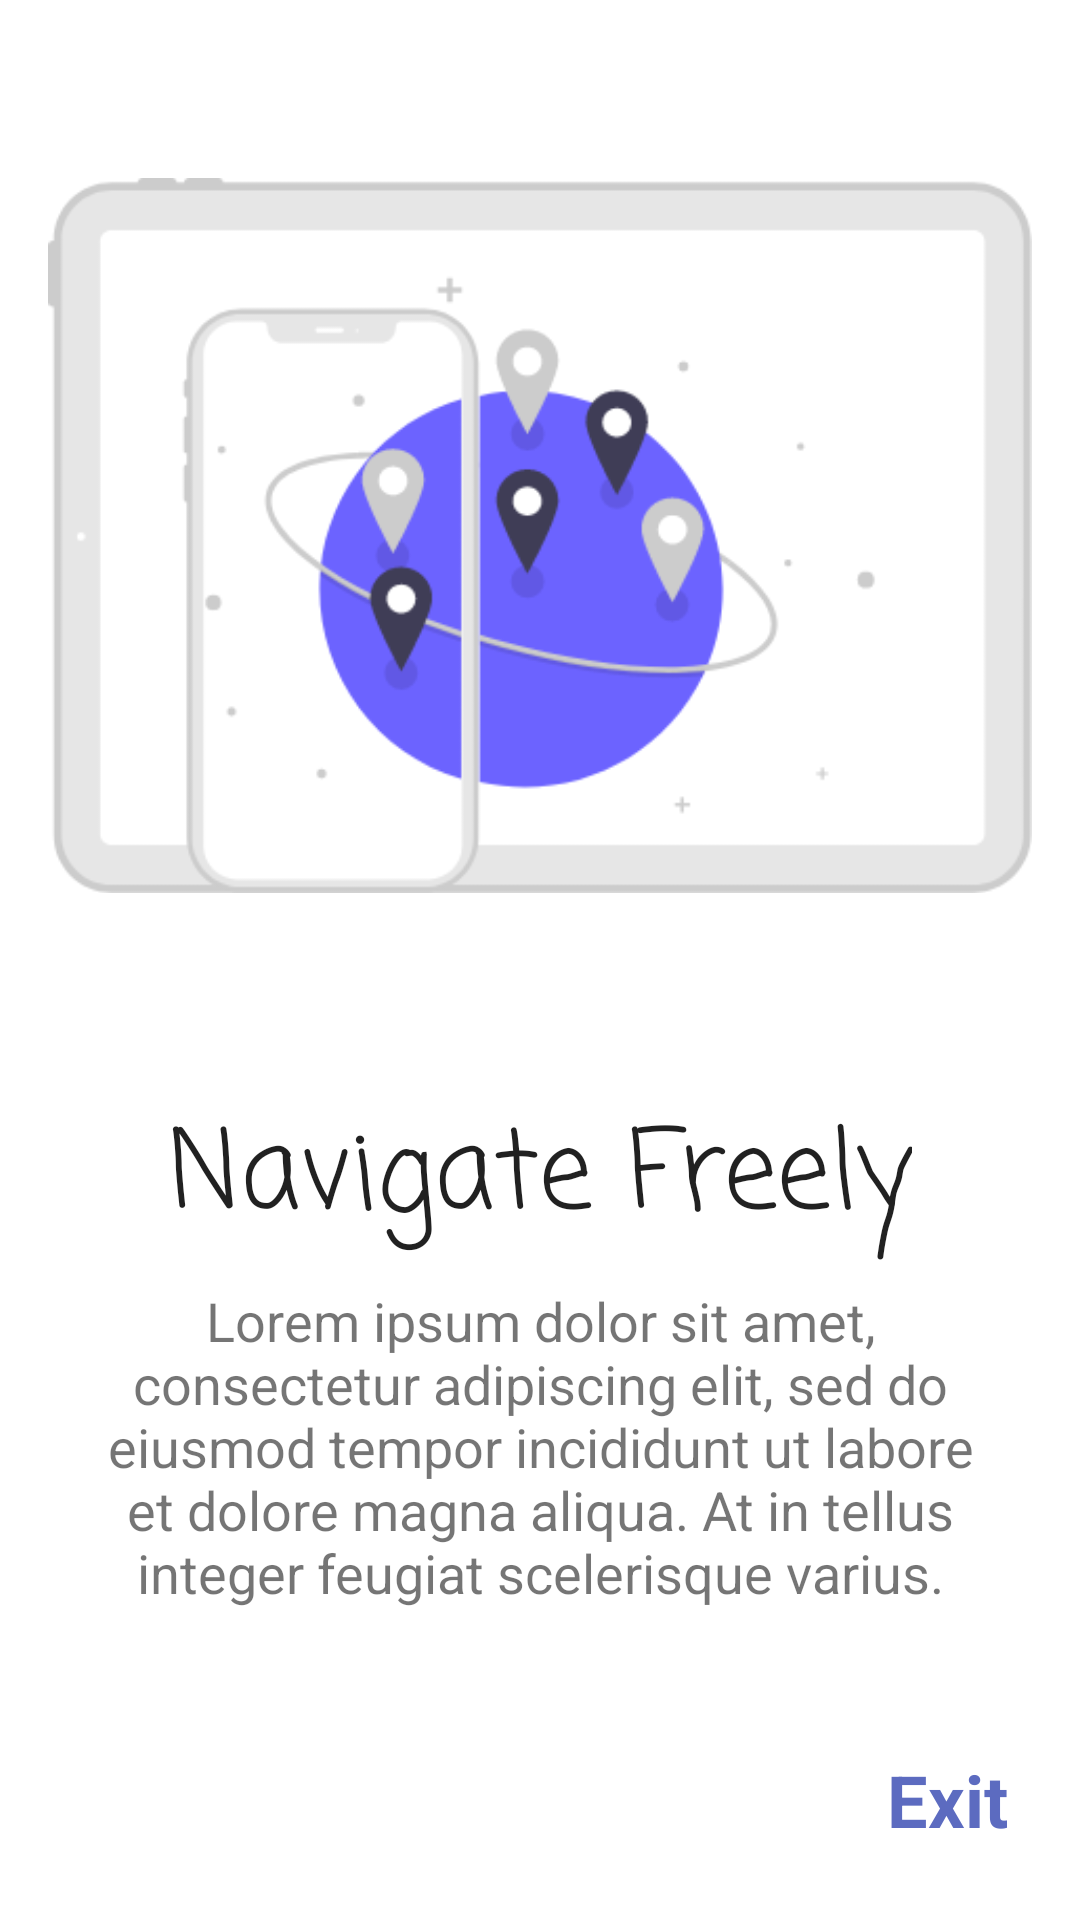

Write the Android layout XML for this screen, with the resource values it uses.
<!-- AndroidManifest.xml: application theme Theme.ViiewPager2Implementaion -->
<!-- res/layout/fragment_third_screen.xml -->
<?xml version="1.0" encoding="utf-8"?>
<androidx.constraintlayout.widget.ConstraintLayout xmlns:android="http://schemas.android.com/apk/res/android"
    xmlns:app="http://schemas.android.com/apk/res-auto"
    xmlns:tools="http://schemas.android.com/tools"
    android:layout_width="match_parent"
    android:layout_height="match_parent"
    tools:context=".onboard.screens.ThirdScreen">


    <ImageView
        android:id="@+id/imageView3"
        android:layout_width="0dp"
        android:layout_height="wrap_content"
        android:layout_marginStart="16dp"
        android:layout_marginTop="8dp"
        android:layout_marginEnd="16dp"
        android:contentDescription="@string/image"
        android:src="@drawable/group_3"
        app:layout_constraintEnd_toEndOf="parent"
        app:layout_constraintStart_toStartOf="parent"
        app:layout_constraintTop_toTopOf="parent" />

    <TextView
        android:id="@+id/header3"
        android:layout_width="wrap_content"
        android:layout_height="wrap_content"
        android:layout_marginTop="16dp"
        android:fontFamily="casual"
        android:text="@string/navigate_freely"
        android:textAppearance="@style/TextAppearance.AppCompat.Body2"
        android:textSize="36sp"
        app:layout_constraintEnd_toEndOf="parent"
        app:layout_constraintHorizontal_bias="0.5"
        app:layout_constraintStart_toStartOf="parent"
        app:layout_constraintTop_toBottomOf="@+id/imageView3" />

    <TextView
        android:id="@+id/next3"
        android:layout_width="wrap_content"
        android:layout_height="wrap_content"
        android:layout_marginEnd="24dp"
        android:layout_marginBottom="24dp"
        android:text="@string/exit"
        android:textColor="#5C6BC0"
        android:textSize="24sp"
        android:textStyle="bold"
        app:layout_constraintBottom_toBottomOf="parent"
        app:layout_constraintEnd_toEndOf="parent" />

    <TextView
        android:id="@+id/description3"
        android:layout_width="0dp"
        android:layout_height="wrap_content"
        android:layout_marginStart="24dp"
        android:layout_marginTop="8dp"
        android:layout_marginEnd="24dp"
        android:text="@string/description"
        android:textAlignment="center"
        android:textSize="18sp"
        app:layout_constraintEnd_toEndOf="parent"
        app:layout_constraintHorizontal_bias="0.5"
        app:layout_constraintStart_toStartOf="parent"
        app:layout_constraintTop_toBottomOf="@+id/header3" />
</androidx.constraintlayout.widget.ConstraintLayout>
<!-- resources referenced by this layout -->
<resources>
  <!-- drawable group_3: png bitmap (drawable, 26407 bytes) -->
  <string name="description">Lorem ipsum dolor sit amet, consectetur adipiscing elit, sed do eiusmod tempor incididunt ut labore et dolore magna aliqua. At in tellus integer feugiat scelerisque varius.</string>
  <string name="exit">Exit</string>
  <string name="image">Image</string>
  <string name="navigate_freely">Navigate Freely</string>
  <style name="Theme.ViiewPager2Implementaion" parent="Theme.MaterialComponents.DayNight.DarkActionBar">
          
          <item name="colorPrimary">@color/purple_500</item>
          <item name="colorPrimaryVariant">@color/purple_700</item>
          <item name="colorOnPrimary">@color/white</item>
          
          <item name="colorSecondary">@color/teal_200</item>
          <item name="colorSecondaryVariant">@color/teal_700</item>
          <item name="colorOnSecondary">@color/black</item>
          
          <item name="android:statusBarColor" tools:targetApi="l">?attr/colorPrimaryVariant</item>
          
      </style>
  <!-- not gathered from this repository: default colours our renderer supplied (Android Studio template values) -->
  <color name="purple_500">#FF6200EE</color>
  <color name="purple_700">#FF3700B3</color>
  <color name="teal_200">#FF03DAC5</color>
  <color name="teal_700">#FF018786</color>
  <color name="black">#FF000000</color>
  <color name="white">#FFFFFFFF</color>
</resources>
